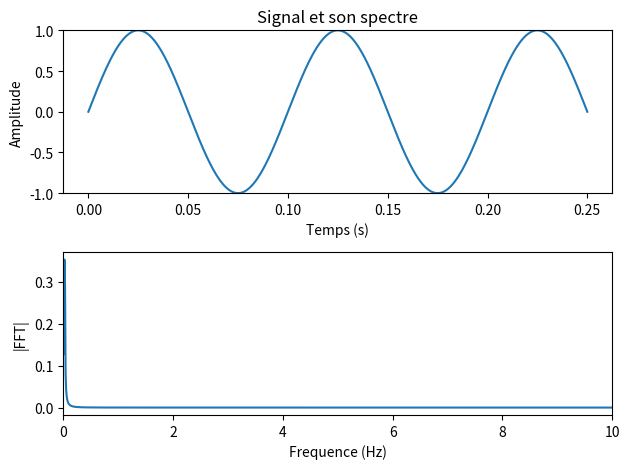

Write the Python code that produced this figure.
# -*- coding: utf-8 -*-

# Programme de tracé du spectre de signaux calculés
# [redacted]
# 10 décembre 2014
#

# importation des librairies
from numpy import pi, sin, linspace, where, zeros
from scipy.fftpack import fft, fftfreq
from scipy.signal import square
import matplotlib.pyplot as plt
       

# définition des constantes du signal
K = 2*pi       # facteur conversion période/fréquence

# définition des signaux
def Mono(A,f,T):                 # signal mono-fréquence
  s = A*sin(f*K*T)
  return s

def Composite(A0,f0,A1,f1,t):      # signal composite
  s = A0*sin(f0*K*t) + A1*sin(f1*K*t)
  return s

def Carre(f0,t):                # signal carré symétrique
  # cette fonction génère un signal carré symétrique variant
  # entre -1 et 1, d'une fréquence égale à f0
  s = square(2*pi*f0*t)
  return s
  
def Impulsion(A0,largeur,t):  
  # cette fonction définie une impulsion d'amplitude A0 et
  # de durée égale à largeur ms.  
  s = zeros(t.size)
  for i in range(0,largeur): 
      s[i] = A0
      i=i+1
  return s
  
# paramètres du signal
A0 = 1.0        # amplitude signal
f0 = 10.0       # fréquence signal 
NbPeriode = 2.5  # largeur de la fenêtre exprimée en nb de periodes

# définition de l'échantillonnage
fs = 2*f0
df = 0.01
N = int(fs/df)

# définition temporelle du signal
t0 = 0.0            # dÈbut de l'acquisition du signal
t1 = NbPeriode/f0

# définition du temps
#t = linspace(t0, t1, N)
t = linspace(t0,t1,N)

# Définition du signal traité
signal = Mono(A0,f0,t)

# calcul de la TFD par l'algo de FFT
FFT = abs(fft(signal))    # on ne récupère que les composantes rÈelles

# récupération du domaine fréquentiel
freq = fftfreq(N,1.0/fs)

# extraction des valeurs réelles de la FFT et du domaine frÈquentiel
domaine = where(freq >= 0)

#affichage du signal
plt.subplot(211)
plt.title('Signal et son spectre')
plt.ylim(-A0, A0)
plt.plot(t, signal)
plt.xlabel('Temps (s)'); plt.ylabel('Amplitude')

#affichage du spectre du signal
plt.subplot(212)
plt.xlim(0,f0)
plt.plot(freq[domaine],FFT[domaine]/N)
plt.xlabel('Frequence (Hz)'); plt.ylabel('|FFT|')

plt.tight_layout()
plt.show()
